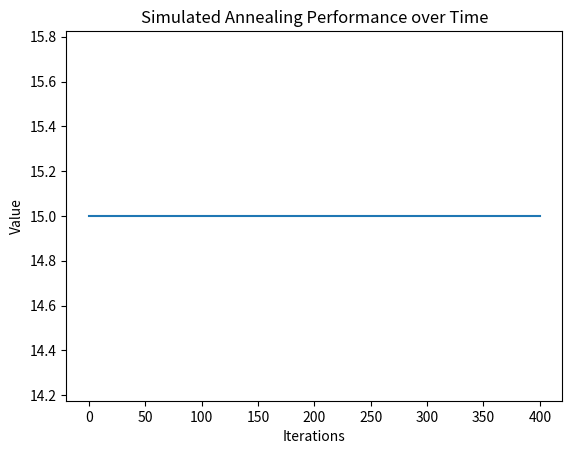

Reproduce this figure in Python.
# I took some inspiration from: https://machinelearningmastery.com/simulated-annealing-from-scratch-in-python/

# Imports
import random
import math
import matplotlib.pyplot as plt


# generate a random initial state
def gen_initial_state():
    return [random.randint(0, 1) for i in range(len(items))]


# calculate the value of a state
def value(state):
    total_value = sum(state[i]*items[i][1] for i in range(len(state)))
    total_weight = sum(state[i]*items[i][0] for i in range(len(state)))
    if total_weight > max_weight:
        return 0
    else:
        return total_value


# generate a new neighbor state
def neighbor(state):
    new_state = state.copy() # returns a copy of state 
    index = random.randint(0, len(state)-1)
    new_state[index] = 1 - new_state[index]  # flip bit
    return new_state


# probability of accepting a worse solution
def acceptance_probability(delta, temperature):
    if delta <= 0:
        return 1.0
    else:
        return math.exp(-delta / temperature)


# simulated annealing algorithm
def simulated_annealing():
    current_state = gen_initial_state()
    best_state = current_state.copy()
    temperature = 100.0
    cooling_rate = 0.03
    values = [value(current_state)]

    # Tested for 400 iterations as it seems to solve it in this time.
    for i in range(400):
        new_state = neighbor(current_state) # carrying out the different stages
        current_value = value(current_state)
        new_value = value(new_state)
        delta = new_value - current_value
        if acceptance_probability(delta, temperature) > random.uniform(0, 1):
            current_state = new_state
            if current_value > value(best_state):
                best_state = current_state
        temperature *= 1 - cooling_rate
        values.append(value(best_state))
    return values


# items that can be put in the knapsack
items = [
    [1, 2],
    [2, 4],
    [3, 4],
    [4, 5],
    [5, 7],
    [6, 9]
]

# parameters for simulated annealing algorithm
max_weight = 10

# run simulated annealing and get the best state and its value
values = simulated_annealing()
best_value = max(values)

# print the best solution
print("The best solution:")
print("Value:", best_value)

# plot the performance of simulated annealing over time so it can be used for comparison later on
plt.plot(values)
plt.xlabel("Iterations")
plt.ylabel("Value")
plt.title("Simulated Annealing Performance over Time")
plt.show()
# From testing it is important to note the  an element of randomness is involved and as such the plot often changes.
